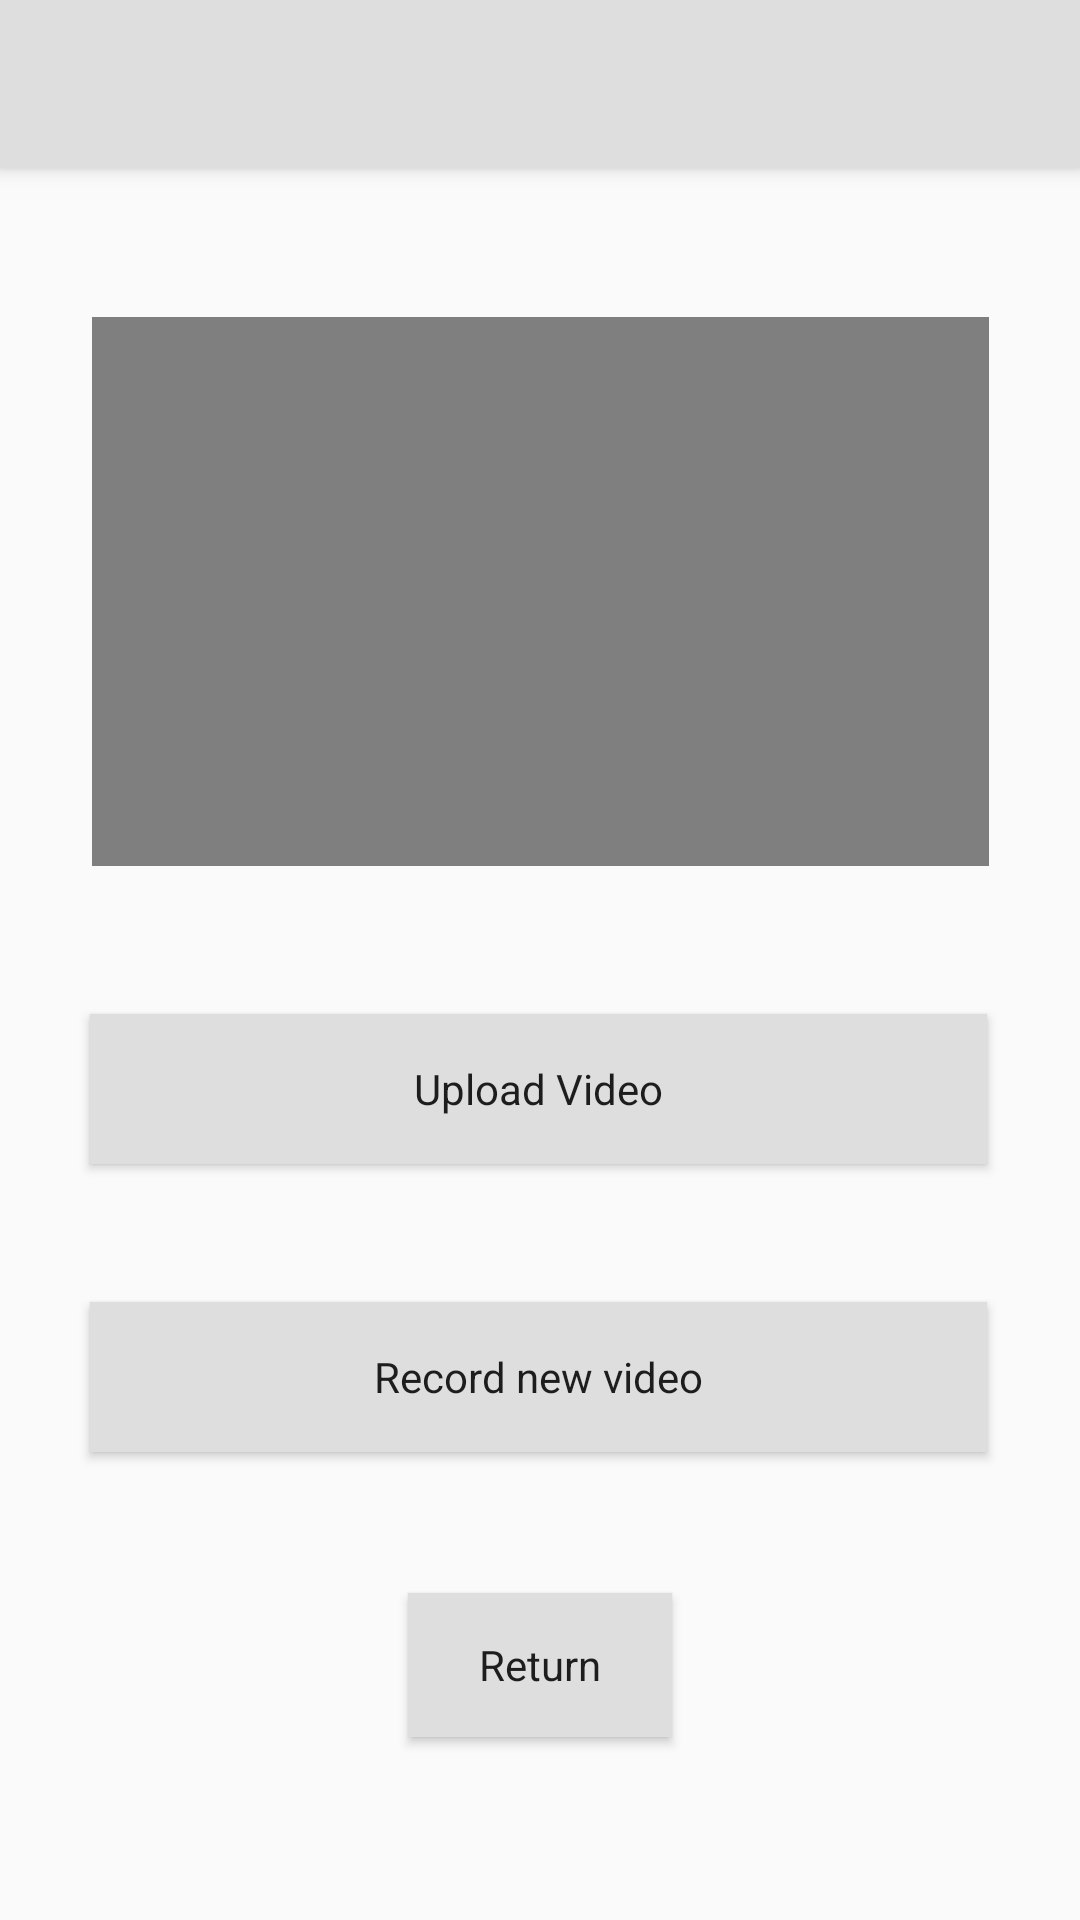

Android layout source for this screen:
<!-- AndroidManifest.xml: activity theme AppTheme.NoActionBar -->
<!-- res/layout/activity_video_setting.xml -->
<?xml version="1.0" encoding="utf-8"?>
<android.support.design.widget.CoordinatorLayout xmlns:android="http://schemas.android.com/apk/res/android"
    xmlns:app="http://schemas.android.com/apk/res-auto"
    xmlns:tools="http://schemas.android.com/tools"
    android:layout_width="match_parent"
    android:layout_height="match_parent"
    tools:context=".activity.VideoSettingActivity">

    <android.support.design.widget.AppBarLayout
        android:layout_width="match_parent"
        android:layout_height="wrap_content"
        android:theme="@style/AppTheme.AppBarOverlay">

        <android.support.v7.widget.Toolbar
            android:id="@+id/toolbar_video_setting"
            android:layout_width="match_parent"
            android:layout_height="?attr/actionBarSize"
            android:background="?attr/colorPrimary"
            app:popupTheme="@style/AppTheme.PopupOverlay" />
    </android.support.design.widget.AppBarLayout>


    <include layout="@layout/content_video_setting" />


</android.support.design.widget.CoordinatorLayout>
<!-- res/layout/content_video_setting.xml (included above) -->
<?xml version="1.0" encoding="utf-8"?>
<android.support.constraint.ConstraintLayout xmlns:android="http://schemas.android.com/apk/res/android"
    xmlns:app="http://schemas.android.com/apk/res-auto"
    android:layout_width="match_parent"
    android:layout_height="match_parent"
    app:layout_behavior="@string/appbar_scrolling_view_behavior">

    <Button
        android:id="@+id/videoSettingUploadButton"
        android:layout_width="299dp"
        android:layout_height="50dp"
        android:layout_marginStart="30dp"
        android:layout_marginTop="80dp"
        android:layout_marginEnd="30dp"
        android:layout_marginBottom="8dp"
        android:background="@color/colorPrimary"
        android:text="Upload Video"
        android:textAppearance="@style/TextAppearance.AppCompat"
        app:layout_constraintBottom_toTopOf="@+id/videoSettingRecordButton"
        app:layout_constraintEnd_toEndOf="parent"
        app:layout_constraintHorizontal_bias="0.0"
        app:layout_constraintStart_toStartOf="parent"
        app:layout_constraintTop_toTopOf="parent"
        app:layout_constraintVertical_bias="0.842" />

    <Button
        android:id="@+id/videoSettingRecordButton"
        android:layout_width="299dp"
        android:layout_height="50dp"
        android:layout_marginStart="30dp"
        android:layout_marginEnd="30dp"
        android:layout_marginBottom="156dp"
        android:background="@color/colorPrimary"
        android:text="Record new video"
        android:textAppearance="@style/TextAppearance.AppCompat"
        app:layout_constraintBottom_toBottomOf="parent"
        app:layout_constraintEnd_toEndOf="parent"
        app:layout_constraintHorizontal_bias="0.0"
        app:layout_constraintStart_toStartOf="parent" />

    <Button
        android:id="@+id/videoSettingReturnButton"
        android:layout_width="wrap_content"
        android:layout_height="wrap_content"
        android:layout_marginStart="8dp"
        android:layout_marginTop="8dp"
        android:layout_marginEnd="8dp"
        android:layout_marginBottom="44dp"
        android:background="@color/colorPrimary"
        android:text="Return"
        android:textAppearance="@style/TextAppearance.AppCompat"
        app:layout_constraintBottom_toBottomOf="parent"
        app:layout_constraintEnd_toEndOf="parent"
        app:layout_constraintStart_toStartOf="parent"
        app:layout_constraintTop_toBottomOf="@+id/videoSettingRecordButton"
        app:layout_constraintVertical_bias="0.696" />

    <TextView
        android:id="@+id/videoSettingLabel"
        android:layout_width="wrap_content"
        android:layout_height="wrap_content"
        android:layout_marginStart="150dp"
        android:layout_marginTop="42dp"
        android:layout_marginEnd="152dp"
        android:layout_marginBottom="35dp"
        android:textColor="@android:color/black"
        app:layout_constraintBottom_toTopOf="@+id/videoSettingReturnButton"
        app:layout_constraintEnd_toEndOf="parent"
        app:layout_constraintStart_toStartOf="parent"
        app:layout_constraintTop_toBottomOf="@+id/videoSettingRecordButton" />

    <VideoView
        android:id="@+id/videoSettingView"
        android:layout_width="299dp"
        android:layout_height="183dp"
        android:layout_marginStart="8dp"
        android:layout_marginTop="8dp"
        android:layout_marginEnd="8dp"
        android:layout_marginBottom="8dp"
        app:layout_constraintBottom_toTopOf="@+id/videoSettingUploadButton"
        app:layout_constraintEnd_toEndOf="parent"
        app:layout_constraintStart_toStartOf="parent"
        app:layout_constraintTop_toTopOf="parent" />
</android.support.constraint.ConstraintLayout>
<!-- resources referenced by this layout -->
<resources>
  <color name="colorPrimary">#dedede</color>
  <style name="AppTheme.AppBarOverlay" parent="ThemeOverlay.AppCompat.Dark.ActionBar" />
  <style name="AppTheme.PopupOverlay" parent="ThemeOverlay.AppCompat.Light" />
  <style name="AppTheme.NoActionBar">
          <item name="windowActionBar">false</item>
          <item name="windowNoTitle">true</item>
      </style>
</resources>
